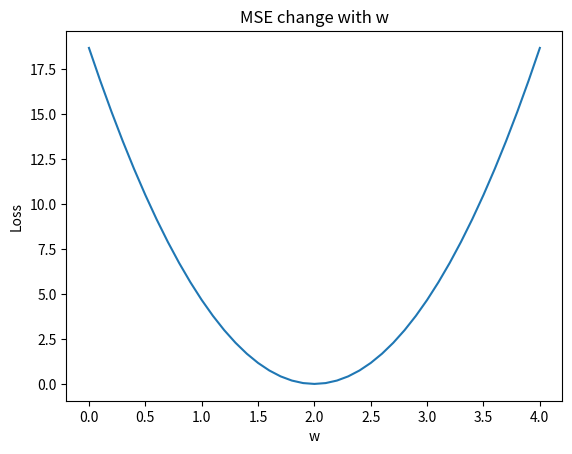

This figure's Python source:

import numpy as np
import matplotlib.pyplot as plt 
x_data = [1.0, 2.0, 3.0]
y_data = [2.0, 4.0, 6.0]

def forward(x):
    return x * w

def loss(x, y):
    y_pred = forward(x)
    return (y_pred - y) * (y_pred-y)

w_list = []
mse_list = []

for w in np.arange(0.0, 4.1, 0.1):
    print('w = ', w)
    l_sum = 0
    for x_val, y_val in zip(x_data, y_data):
        y_pred_val = forward(x_val)
        loss_val = loss(x_val, y_val)
        l_sum += loss_val
        print('\t', x_val, y_val, y_pred_val, loss_val)
    print('MSE = ',l_sum / 3)
    w_list.append(w)
    mse_list.append(l_sum / 3)

plt.plot(w_list, mse_list)
plt.title('MSE change with w')
plt.ylabel('Loss')
plt.xlabel('w')
plt.show()